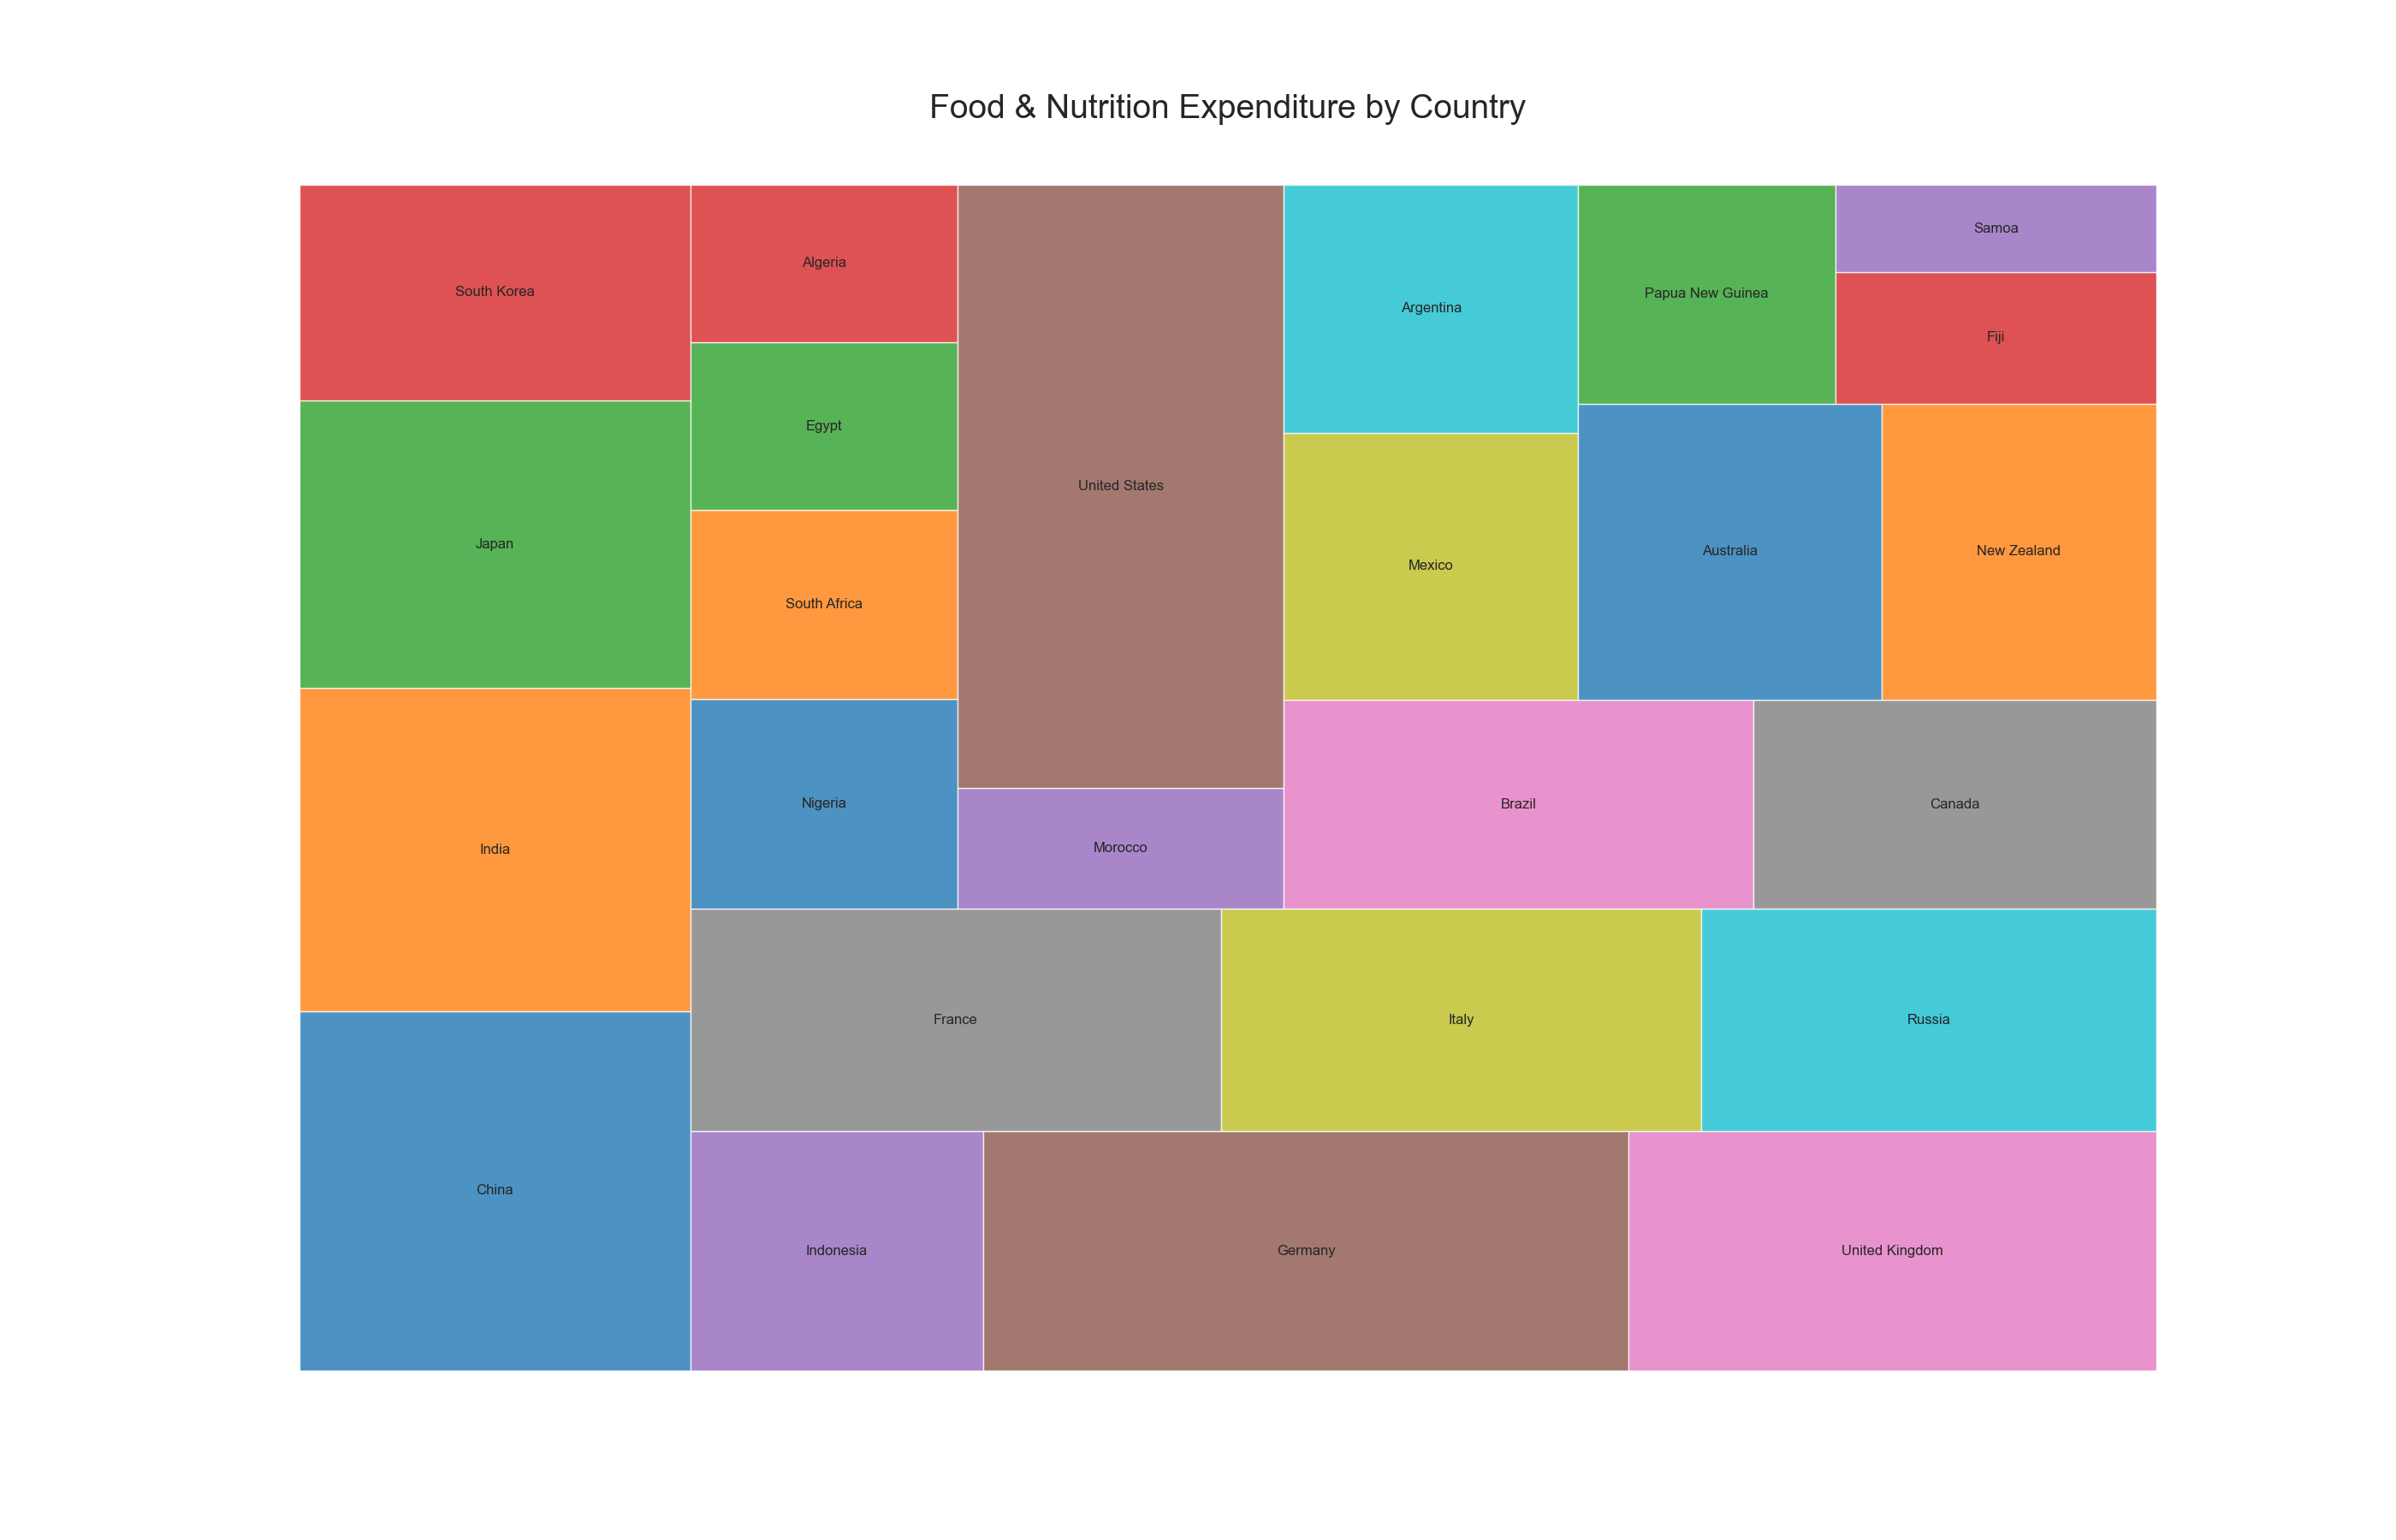

Python code for this plot:

import pandas as pd
import seaborn as sns
import matplotlib.pyplot as plt
import squarify

# Creating a DataFrame from the provided dataset
data = {
    'Continent': ['Asia', 'Asia', 'Asia', 'Asia', 'Asia', 'Europe', 'Europe', 'Europe', 'Europe', 'Europe',
                  'Africa', 'Africa', 'Africa', 'Africa', 'Africa', 'Americas', 'Americas', 'Americas', 'Americas',
                  'Americas', 'Oceania', 'Oceania', 'Oceania', 'Oceania', 'Oceania'],
    'Country': ['China', 'India', 'Japan', 'South Korea', 'Indonesia', 'Germany', 'United Kingdom',
                'France', 'Italy', 'Russia', 'Nigeria', 'South Africa', 'Egypt', 'Algeria', 'Morocco',
                'United States', 'Brazil', 'Canada', 'Mexico', 'Argentina', 'Australia', 'New Zealand',
                'Papua New Guinea', 'Fiji', 'Samoa'],
    'Expenditure': [50000, 45000, 40000, 30000, 25000, 55000, 45000, 42000, 38000, 36000,
                    20000, 18000, 16000, 15000, 14000, 70000, 35000, 30000, 28000, 26000,
                    32000, 29000, 20000, 15000, 10000]
}

df = pd.DataFrame(data)

# Plotting the treemap
plt.figure(figsize=(28, 18))
colors = ["#1f77b4", "#ff7f0e", "#2ca02c", "#d62728", "#9467bd", "#8c564b",
          "#e377c2", "#7f7f7f", "#bcbd22", "#17becf", "#1f77b4", "#ff7f0e",
          "#2ca02c", "#d62728", "#9467bd", "#8c564b", "#e377c2", "#7f7f7f",
          "#bcbd22", "#17becf", "#1f77b4", "#ff7f0e", "#2ca02c", "#d62728", "#9467bd"]

# Using squarify to plot treemap
squarify.plot(sizes=df['Expenditure'], label=df['Country'], color=colors, alpha=0.8)
plt.title('Food & Nutrition Expenditure by Country', fontsize=28, y=1.05)
plt.axis('off')
plt.show()
